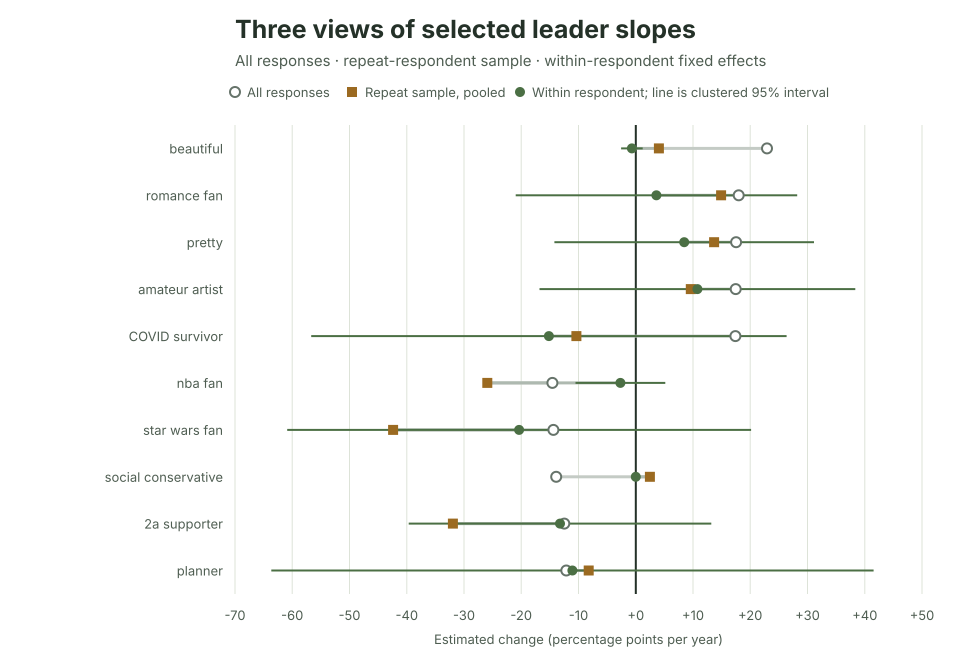

Values plotted in this chart, from the file beside it:
unadjusted_tail, unadjusted_tail_rank, signifier, unadjusted_annual_change_percentage_poin…, unadjusted_cluster_ci95_lower, unadjusted_cluster_ci95_upper, repeat_pooled_annual_change_percentage_p…, repeat_pooled_annual_change_cluster_se, repeat_pooled_cluster_ci95_lower, repeat_pooled_cluster_ci95_upper, repeat_pooled_cluster_p_value, repeat_pooled_observations, repeat_pooled_respondents, within_annual_change_percentage_points, within_annual_change_cluster_se, within_cluster_ci95_lower, within_cluster_ci95_upper, within_cluster_p_value, within_observations, repeat_respondents, endorsement_switchers, zero_within_outcome_variation, single_observation_respondents_excluded, within_residual_degrees_of_freedom
positive, 1, beautiful, 22.92, 9.327, 36.51, 4.04, 21.92, -38.93, 47.01, 0.8538, 67, 30, -0.6673, 0.9624, -2.554, 1.219, 0.4881, 67, 30, 1, False, 382, 36
positive, 2, romance fan, 17.98, 5.192, 30.77, 14.91, 16.57, -17.56, 47.39, 0.3681, 86, 38, 3.615, 12.54, -20.97, 28.2, 0.7732, 86, 38, 6, False, 374, 47
positive, 3, pretty, 17.53, 3.298, 31.77, 13.68, 19.13, -23.82, 51.18, 0.4746, 61, 27, 8.461, 11.57, -14.21, 31.13, 0.4645, 61, 27, 1, False, 357, 33
positive, 4, amateur artist, 17.46, 4.975, 29.94, 9.613, 7.852, -5.777, 25, 0.2208, 64, 28, 10.77, 14.07, -16.81, 38.36, 0.4441, 64, 28, 1, False, 354, 35
positive, 5, COVID survivor, 17.4, 2.666, 32.14, -10.36, 21.22, -51.95, 31.24, 0.6255, 61, 28, -15.17, 21.18, -56.69, 26.34, 0.4738, 61, 28, 5, False, 331, 32
positive, 6, exhausted, 16.73, 3.919, 29.54, 35.52, 19.96, -3.612, 74.65, 0.07523, 50, 20, 2.769, 29.16, -54.38, 59.92, 0.9243, 50, 20, 4, False, 374, 29
positive, 7, Disney fan, 15.31, 2.514, 28.11, 19.68, 17.95, -15.51, 54.87, 0.273, 53, 25, 0.6303, 9.301, -17.6, 18.86, 0.946, 53, 25, 6, False, 377, 27
positive, 8, overthinker, 14.34, 1.192, 27.48, -1.791, 18.02, -37.12, 33.54, 0.9209, 60, 26, -20.49, 18.72, -57.17, 16.2, 0.2737, 60, 26, 5, False, 348, 33
positive, 9, singer, 14.1, 3.889, 24.32, 14.96, 20.51, -25.24, 55.16, 0.4658, 45, 21, 0.0, 0.0, 0.0, 0.0, 1.0, 45, 21, 0, True, 397, 23
positive, 10, she/her, 13.47, -0.3503, 27.29, -7.424, 28.27, -62.83, 47.98, 0.7928, 44, 18, 0.0, 0.0, 0.0, 0.0, 1.0, 44, 18, 0, True, 381, 25
negative, 1, nba fan, -14.56, -27.91, -1.214, -25.93, 16.06, -57.41, 5.554, 0.1065, 41, 19, -2.684, 4.001, -10.53, 5.157, 0.5022, 41, 19, 1, False, 365, 21
negative, 2, star wars fan, -14.38, -27.58, -1.171, -42.39, 21.58, -84.69, -0.08567, 0.04953, 53, 25, -20.37, 20.67, -60.89, 20.14, 0.3244, 53, 25, 2, False, 371, 27
negative, 3, social conservative, -13.9, -25.82, -1.984, 2.465, 20.98, -38.65, 43.58, 0.9065, 50, 23, 0.0, 0.0, 0.0, 0.0, 1.0, 50, 23, 0, True, 377, 26
negative, 4, 2a supporter, -12.48, -25.82, 0.8578, -31.94, 18.6, -68.4, 4.509, 0.08587, 62, 27, -13.23, 13.48, -39.66, 13.19, 0.3264, 62, 27, 4, False, 316, 34
negative, 5, planner, -12.13, -24.19, -0.0671, -8.221, 14.97, -37.57, 21.12, 0.5829, 55, 25, -11.06, 26.84, -63.66, 41.54, 0.6803, 55, 25, 6, False, 355, 29
negative, 6, Reddit user, -11, -23.96, 1.968, -22.83, 22.99, -67.9, 22.24, 0.3207, 38, 18, 5.983, 9.171, -11.99, 23.96, 0.5142, 38, 18, 1, False, 360, 19
negative, 7, states' rights advocate, -10.43, -23.85, 2.987, -34.74, 20.51, -74.95, 5.462, 0.09031, 50, 22, -22.83, 23.01, -67.93, 22.28, 0.3213, 50, 22, 2, False, 351, 27
negative, 8, old, -10.1, -17.54, -2.656, -3.054, 9.656, -21.98, 15.87, 0.7518, 314, 122, 4.289, 8.559, -12.49, 21.07, 0.6163, 314, 122, 17, False, 918, 191
negative, 9, team player, -10.03, -22.48, 2.43, -6.904, 20.12, -46.34, 32.53, 0.7315, 45, 22, 51.41, 40.16, -27.3, 130.1, 0.2005, 45, 22, 6, False, 382, 22
negative, 10, bitcoin trader, -9.746, -18.53, -0.9664, -22.94, 11.98, -46.41, 0.5409, 0.05551, 72, 30, -27.22, 22.06, -70.45, 16.01, 0.2172, 72, 30, 3, False, 364, 41
